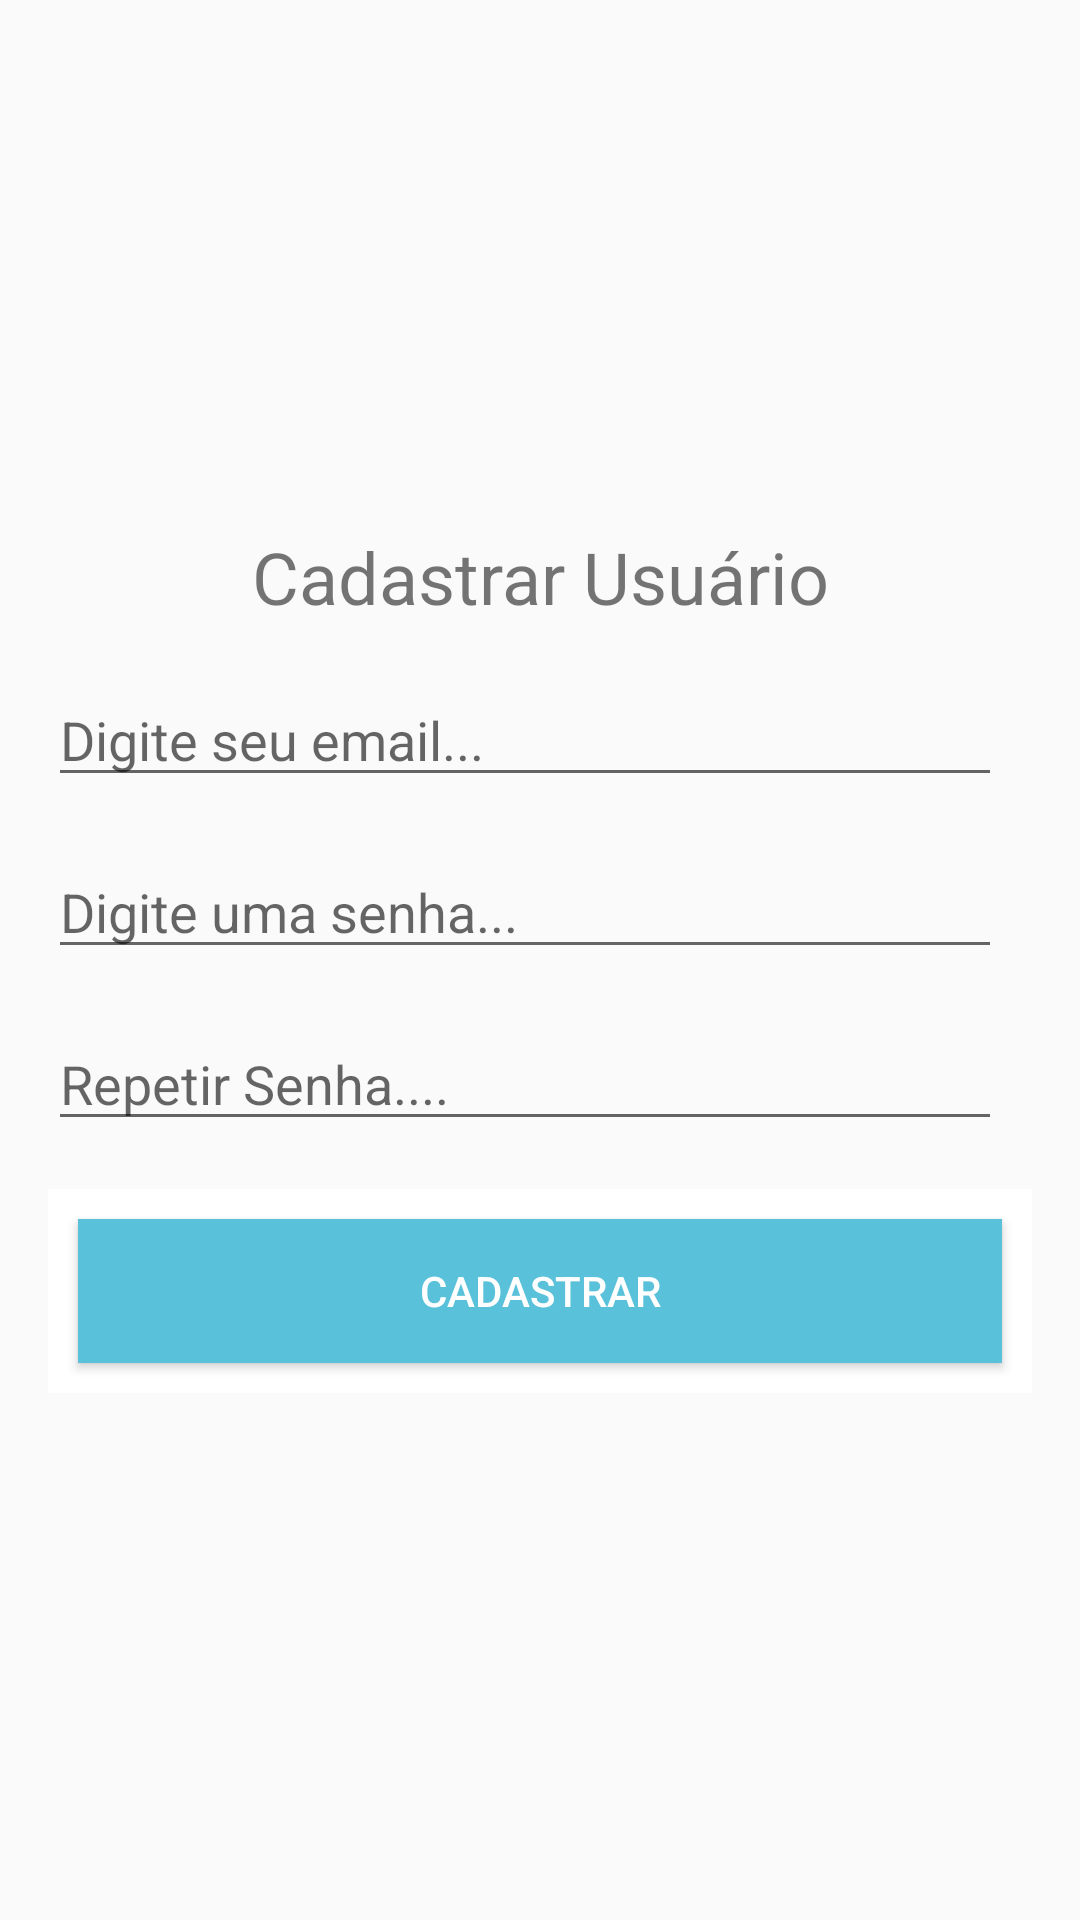

Produce the Android XML layout that renders to this screen, including the resource entries it uses.
<!-- AndroidManifest.xml: application theme AppTheme -->
<!-- res/layout/activity_create_login.xml -->
<?xml version="1.0" encoding="utf-8"?>
<androidx.constraintlayout.widget.ConstraintLayout xmlns:android="http://schemas.android.com/apk/res/android"
    xmlns:app="http://schemas.android.com/apk/res-auto"
    xmlns:tools="http://schemas.android.com/tools"
    android:layout_width="match_parent"
    android:layout_height="match_parent"
    tools:context=".activity.CreateLoginActivity">

    <LinearLayout
        android:layout_width="match_parent"
        android:layout_height="wrap_content"
        android:layout_margin="16dp"
        android:orientation="vertical"
        app:layout_constraintBottom_toBottomOf="parent"
        app:layout_constraintEnd_toEndOf="parent"
        app:layout_constraintStart_toStartOf="parent"
        app:layout_constraintTop_toTopOf="parent">

        <TextView
            android:id="@+id/textView2"
            android:layout_width="match_parent"
            android:layout_height="wrap_content"
            android:layout_marginBottom="16dp"
            android:text="Cadastrar Usuário"
            android:textAlignment="center"
            android:textSize="24sp" />

        <EditText
            android:id="@+id/editEmail"
            android:layout_width="match_parent"
            android:layout_height="wrap_content"
            android:layout_marginLeft="10dp"
            android:layout_marginEnd="10dp"
            android:layout_marginBottom="16dp"
            android:ems="10"
            android:hint="Digite seu email..."
            android:inputType="textPersonName" />

        <EditText
            android:id="@+id/editSenha"
            android:layout_width="match_parent"
            android:layout_height="wrap_content"
            android:layout_marginLeft="10dp"
            android:layout_marginEnd="10dp"
            android:layout_marginBottom="16dp"
            android:ems="10"
            android:hint="Digite uma senha..."
            android:inputType="textPersonName|textPassword" />

        <EditText
            android:id="@+id/editConfirmarSenha"
            android:layout_width="match_parent"
            android:layout_height="wrap_content"
            android:layout_marginLeft="10dp"
            android:layout_marginEnd="10dp"
            android:layout_marginBottom="16dp"
            android:ems="10"
            android:hint="Repetir Senha...."
            android:inputType="textPersonName|textPassword" />

        <LinearLayout
            android:layout_width="match_parent"
            android:layout_height="wrap_content"
            android:background="@android:color/white"
            android:orientation="horizontal">

            <Button
                android:id="@+id/button"
                android:layout_width="match_parent"
                android:layout_height="wrap_content"
                android:layout_margin="10dp"
                android:background="@color/colorAccent"
                android:text="CADASTRAR"
                android:textColor="@android:color/white" />
        </LinearLayout>

    </LinearLayout>

</androidx.constraintlayout.widget.ConstraintLayout>
<!-- resources referenced by this layout -->
<resources>
  <color name="colorAccent">#59C1D9</color>
  <style name="AppTheme" parent="Theme.AppCompat.Light.DarkActionBar">
          
          <item name="colorPrimary">@color/colorPrimary</item>
          <item name="colorPrimaryDark">@color/colorPrimaryDark</item>
          <item name="colorAccent">@color/colorAccent</item>
      </style>
  <color name="colorPrimary">#35444E</color>
  <color name="colorPrimaryDark">#202B31</color>
</resources>
